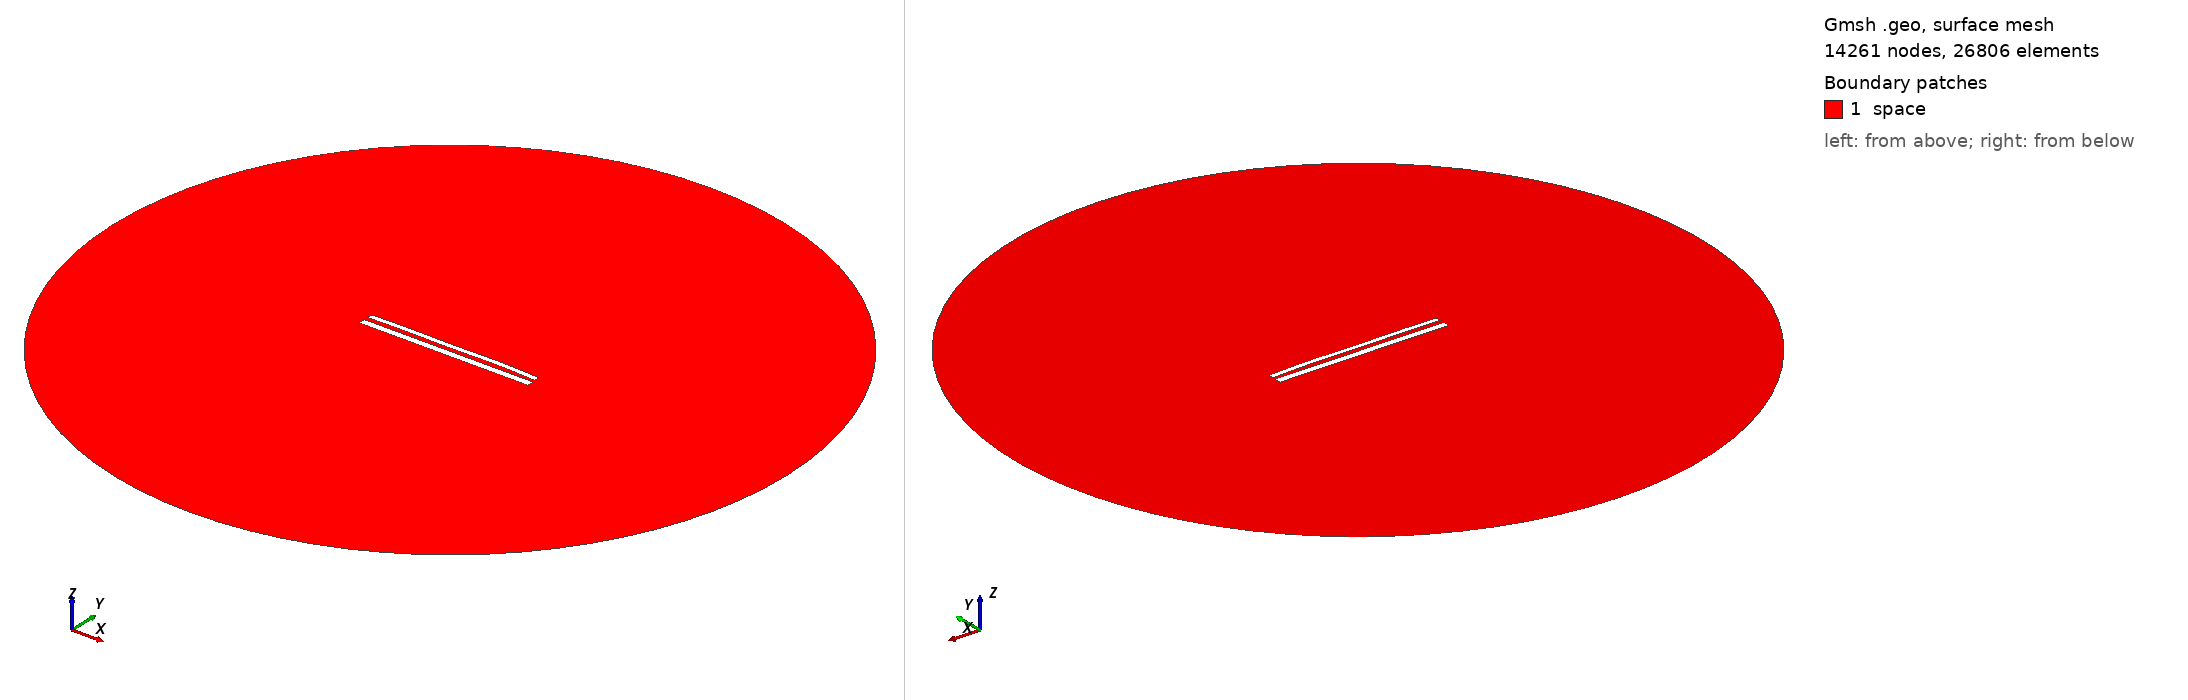

Gmsh geometry script, surface-meshed: 14261 nodes, 26806 surface elements. Boundary patches (legend numbers): 1 space. Left view from above one corner, right view from below the opposite corner. Legend entries are the model's physical surfaces. The drawing asked Gmsh for element sizes between 1% and 20% of the model's largest extent; the script's own settings can give other sizes.

=== 12110.geo (drawn) ===
//---------------------------------------
// Geometry kernel
//---------------------------------------

SetFactory("OpenCASCADE");



//---------------------------------------
// Parameters of the geometry
//---------------------------------------

// Overetch of the upper plate
overetch = 0.375;

// Distance between the plates
distance = 2.5;

// Discretization over the x axis (for the deformation)
nx = 50; 

// Length of the plate
L = 100 - overetch; 

// Number of modes
n = 4; 

// 1st mode coefficient
coeff(1) = -0.075;
beta(1) = 0.596864 * 3.1415926535 / L;

// 2nd mode coefficient
coeff(2) = 0.15;
beta(2) = 1.49418 * 3.1415926535 / L;

// 3rd mode coefficient
coeff(3) = -0.075;
beta(3) = 2.50025 * 3.1415926535 / L;

// 4th mode coefficient
coeff(4) = 0.15;
beta(4) = 3.49999 * 3.1415926535 / L;



//---------------------------------------
// Upper plate (deformed rectangle)
//---------------------------------------

// Coordiantes of the upper plate
xmin = -50;
xmax = 50 - overetch;

// Height of the upper plate
yheight = 4 - 2 * overetch;

// Indexes of the points
UpperID[] = {};
LowerID[] = {};
LeftID[] = {};
RightID[] = {};

// Point index
p = 1;

// Horizontal edges
For i In {1:nx}
    x = xmin + (i-1)*(xmax - xmin)/(nx-1);

    y_bottom = distance / 2 + overetch;
    For j In {1:n}
        C = (Cosh(beta(j)*L) + Cos(beta(j)*L)) / (Sinh(beta(j)*L) + Sin(beta(j)*L));
        y_bottom  = y_bottom + coeff(j) * (Cosh(beta(j)*(x+50)) - Cos(beta(j)*(x+50)) - C * (Sinh(beta(j)*(x+50)) - Sin(beta(j)*(x+50))));
    EndFor

    y_top = y_bottom + yheight;

    Point(p) = {x, y_top, 0, 1.0};
    UpperID[i] = p;
    p = p + 1;

    Point(p) = {x, y_bottom, 0, 1.0};
    LowerID[i] = p;
    p = p + 1;
EndFor

// Create point lists
UpperPts[] = {}; LowerPts[] = {};
For i In {1:nx}
  UpperPts[] += {UpperID[i]};
  LowerPts[] += {LowerID[i]};
EndFor

// Build splines
Spline(1) = {UpperPts[]};
Spline(2) = {LowerPts[]};
Line(3) = {LowerPts[nx-1], UpperPts[nx-1]};
Line(4) = {LowerPts[0], UpperPts[0]};

// Build the plane surface
Curve Loop(1) = {2, 3, -1, -4};
Plane Surface(1) = {1};



//---------------------------------------
// Lower plate (rectangle)
//---------------------------------------

// Vertices
Point(1001) = {-50, -1, 0, 1.0};
Point(1002) = { 50, -1, 0, 1.0};
Point(1003) = { 50,  -5, 0, 1.0};
Point(1004) = {-50,  -5, 0, 1.0};

// Edges
Line(5) = {1001, 1002};
Line(6) = {1002, 1003};
Line(7) = {1003, 1004};
Line(8) = {1004, 1001};

// Plane surface
Line Loop(2) = {5, 6, 7, 8};
Plane Surface(2) = {2}; 



//---------------------------------------
// Outer (fictious) boundary
//---------------------------------------

// Points
Point(1005) = {0, 0, 0};       // Center
Point(1006) = {200, 0, 0};     // Start point
Point(1007) = {0, 200, 0};     // 90 degrees
Point(1008) = {-200, 0, 0};    // 180 degrees
Point(1009) = {0, -200, 0};    // 270 degrees

// Circle arcs (each needs start, center, end)
Circle(9) = {1006, 1005, 1007};
Circle(10) = {1007, 1005, 1008};
Circle(11) = {1008, 1005, 1009};
Circle(12) = {1009, 1005, 1006};

// Plane surface for the entire domain
Curve Loop(3) = {9, 10, 11, 12};
Surface(3) = {3};

// Subtract the plates from the whole domain to obtain the actual domain where we want to solve the equations
BooleanDifference{ Surface{3}; Delete; }{ Surface{1}; Surface{2}; Delete; }




//---------------------------------------
// Transfinite Lines/Curves
//---------------------------------------

// Set the number of points on the boundaries
r = 7;

// Plates
Transfinite Curve {1, 2} = 50*r Using Progression 1;
Transfinite Curve {3, 4} = 2*r Using Progression 1;
Transfinite Line {5, 7} = 50*r Using Progression 1;
Transfinite Line {6, 8} = 2*r Using Progression 1;

// Outer boundary
Transfinite Line {9, 10, 11, 12} = 20 Using Progression 1;



//---------------------------------------
// Physical groups
//---------------------------------------                

// Physical curves (boundaries)
Physical Line("force_segment", 10) = {2};
Physical Line("upper_plate", 11) = {1, 3, 4};
Physical Line("lower_plate", 12) = {5, 6, 7, 8};
Physical Line("boundary", 20) = {9, 10, 11, 12};

// Physical Surfaces
Physical Surface("space", 30) = {3};



//---------------------------------------
// 6. Generate the Mesh
//---------------------------------------

// 2D mesh generation
Mesh 2;
